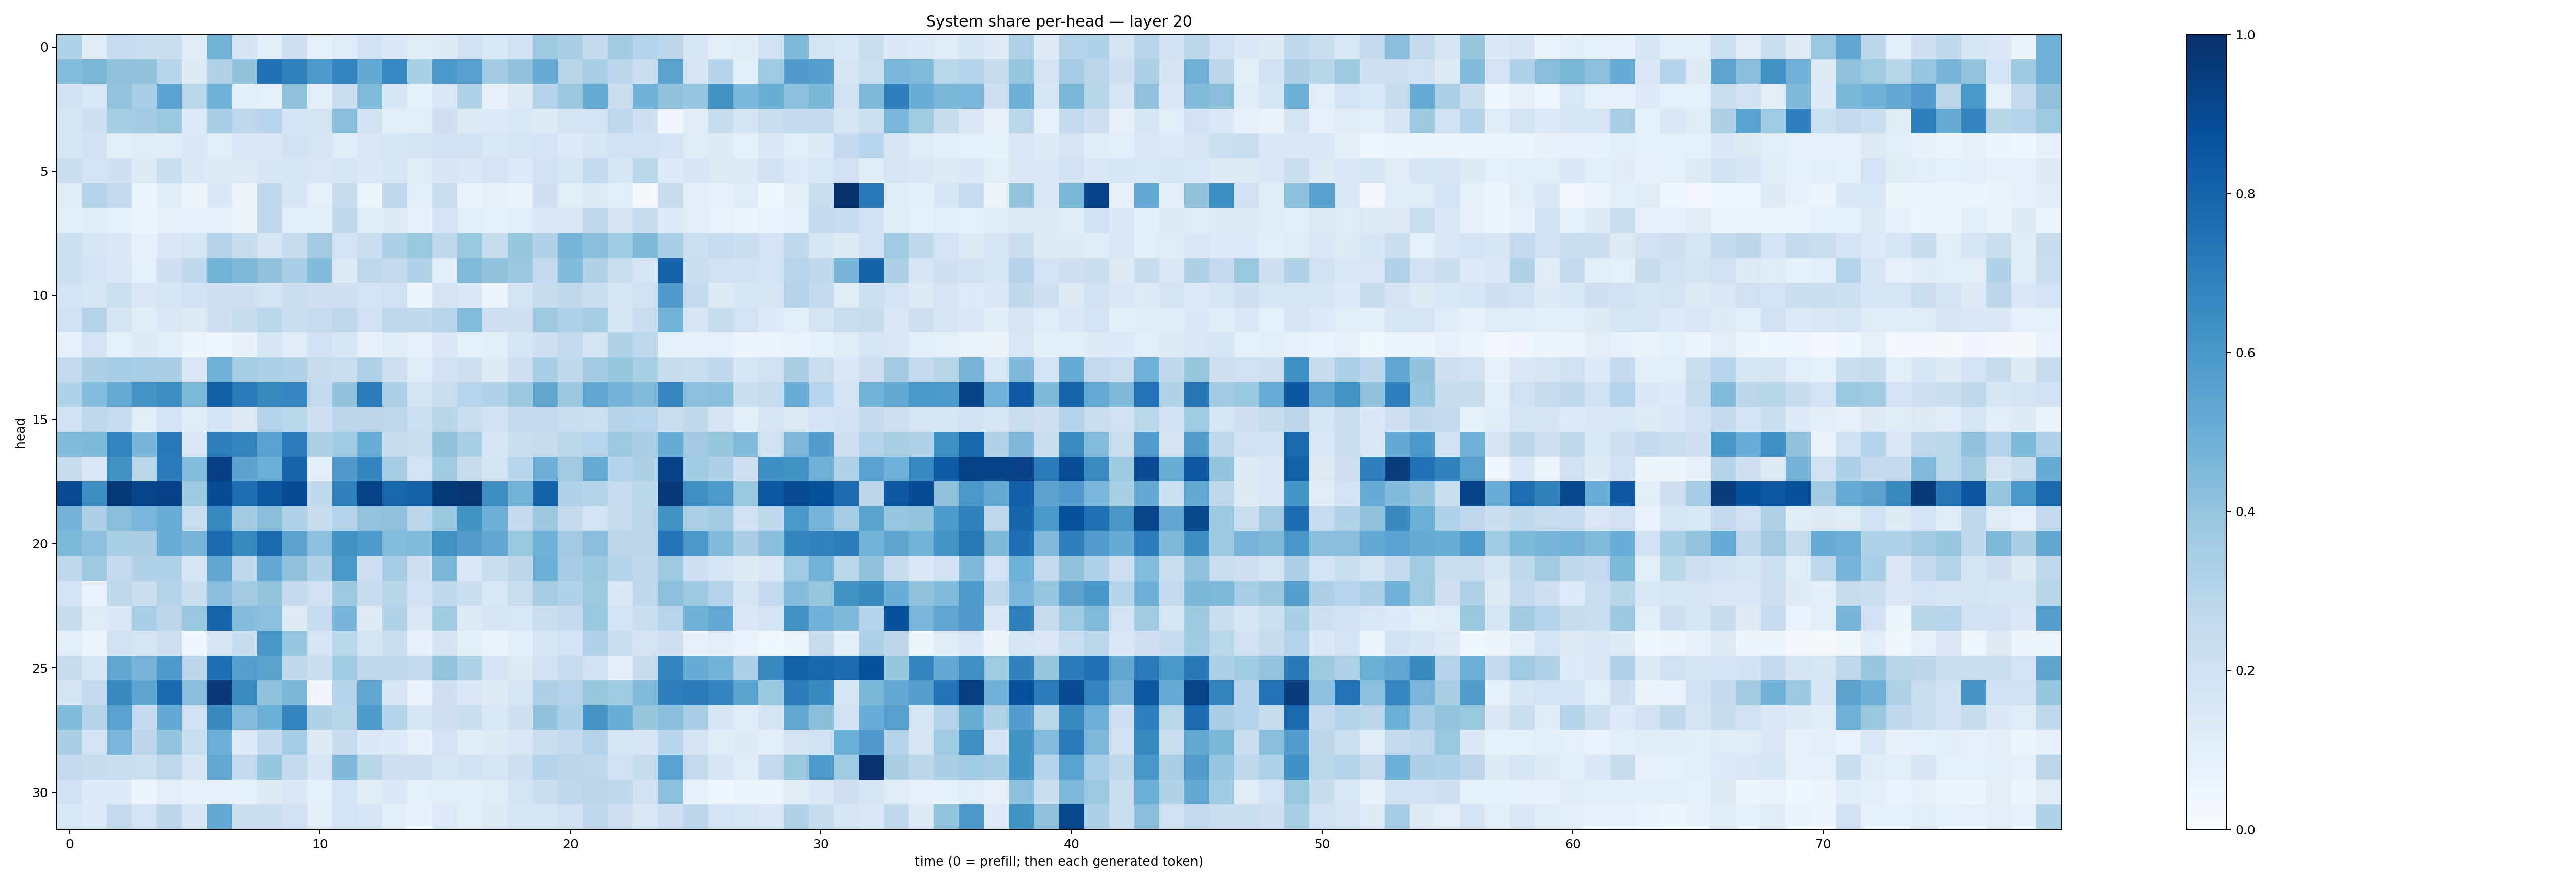

Source data for this figure (header and first rows):
0.31181243, 0.11089524, 0.24748214, 0.23211356, 0.2316393, 0.11121585, 0.47897843, 0.17940654, 0.10922636, 0.2088299, 0.08361721, 0.11727401, 0.19397905, 0.14486624, 0.11169968, 0.122639365, 0.19594458, 0.15477283, 0.19967705, 0.37768218, 0.33830383, 0.2529421, 0.3560902, 0.30601573
0.4365, 0.4588, 0.4078, 0.409, 0.2957, 0.1239, 0.3157, 0.4099, 0.7498, 0.6857, 0.5932, 0.674, 0.5204, 0.6659, 0.3429, 0.5968, 0.5593, 0.356, 0.4098, 0.5152, 0.2924, 0.3424, 0.2809, 0.2207
0.1888, 0.1552, 0.402, 0.3445, 0.5536, 0.2863, 0.488, 0.09519, 0.09161, 0.411, 0.09432, 0.2297, 0.4458, 0.1571, 0.09221, 0.1553, 0.314, 0.08201, 0.1323, 0.3066, 0.3796, 0.5096, 0.2247, 0.4894
0.1653, 0.206, 0.3552, 0.3567, 0.385, 0.1344, 0.3472, 0.2747, 0.2957, 0.1811, 0.1773, 0.4256, 0.1911, 0.1009, 0.1027, 0.2148, 0.1242, 0.1366, 0.1543, 0.1262, 0.176, 0.1859, 0.274, 0.2106
0.1578, 0.1988, 0.1019, 0.1196, 0.1114, 0.1391, 0.1083, 0.1434, 0.1447, 0.1941, 0.1682, 0.1148, 0.1512, 0.1571, 0.1791, 0.2031, 0.1901, 0.1534, 0.1685, 0.1835, 0.1334, 0.1715, 0.1933, 0.2009
0.2201, 0.1873, 0.2063, 0.1283, 0.2306, 0.1399, 0.132, 0.1316, 0.16, 0.1573, 0.1487, 0.1649, 0.1404, 0.1716, 0.1121, 0.1601, 0.1388, 0.1836, 0.1333, 0.1917, 0.1673, 0.2502, 0.1575, 0.2861
0.1141, 0.3085, 0.2595, 0.06084, 0.1154, 0.0474, 0.1399, 0.05621, 0.2735, 0.1626, 0.08663, 0.2403, 0.06068, 0.2767, 0.09385, 0.228, 0.06574, 0.07292, 0.0663, 0.2088, 0.1029, 0.1215, 0.1019, 0.02039
0.1034, 0.1206, 0.089, 0.06115, 0.0831, 0.07497, 0.07311, 0.05806, 0.2765, 0.1045, 0.1043, 0.2653, 0.1204, 0.1222, 0.07075, 0.1798, 0.1009, 0.08976, 0.1011, 0.1393, 0.1468, 0.2665, 0.1721, 0.236
0.2173, 0.1691, 0.1443, 0.07801, 0.1409, 0.1687, 0.3068, 0.2393, 0.1606, 0.2391, 0.3576, 0.182, 0.2232, 0.3342, 0.3833, 0.277, 0.3875, 0.2452, 0.392, 0.3127, 0.4681, 0.4271, 0.364, 0.4508
0.2168, 0.1803, 0.143, 0.0913, 0.2087, 0.265, 0.4787, 0.4532, 0.4112, 0.3474, 0.4378, 0.1281, 0.2678, 0.2555, 0.312, 0.1049, 0.4457, 0.4032, 0.3794, 0.2602, 0.4405, 0.3095, 0.2305, 0.1703
0.1871, 0.1645, 0.216, 0.1461, 0.1608, 0.1934, 0.214, 0.2076, 0.1731, 0.2205, 0.2142, 0.2037, 0.1799, 0.2001, 0.04721, 0.1763, 0.1461, 0.05849, 0.178, 0.2381, 0.2654, 0.2218, 0.1664, 0.1978
0.2011, 0.3081, 0.1737, 0.1122, 0.1419, 0.1258, 0.2134, 0.2386, 0.2872, 0.2261, 0.2462, 0.2728, 0.1921, 0.2761, 0.2623, 0.2961, 0.4363, 0.2126, 0.21, 0.3769, 0.3239, 0.353, 0.1684, 0.2301
0.07127, 0.1854, 0.09338, 0.1269, 0.09574, 0.05949, 0.04519, 0.07434, 0.1706, 0.1163, 0.1879, 0.1584, 0.07214, 0.1169, 0.07143, 0.1411, 0.08507, 0.1048, 0.1689, 0.2062, 0.261, 0.1739, 0.3194, 0.2762
0.258, 0.3304, 0.3492, 0.3473, 0.3361, 0.1515, 0.4868, 0.355, 0.334, 0.3125, 0.2411, 0.2308, 0.319, 0.2138, 0.1183, 0.1943, 0.2095, 0.1292, 0.2123, 0.3476, 0.2637, 0.359, 0.3918, 0.3435
0.3115, 0.4307, 0.5164, 0.6109, 0.6371, 0.4564, 0.816, 0.7098, 0.6625, 0.6686, 0.261, 0.4037, 0.7052, 0.3306, 0.1784, 0.2193, 0.2962, 0.312, 0.3798, 0.5334, 0.3793, 0.5321, 0.4748, 0.4478
0.1999, 0.2751, 0.2473, 0.1036, 0.1824, 0.117, 0.1859, 0.1299, 0.3067, 0.2855, 0.2083, 0.2791, 0.2789, 0.2758, 0.216, 0.2906, 0.228, 0.1911, 0.2519, 0.2591, 0.2299, 0.2173, 0.2999, 0.2946
0.4418, 0.4558, 0.6759, 0.4726, 0.7171, 0.1446, 0.6989, 0.6786, 0.5526, 0.7048, 0.3299, 0.3651, 0.5045, 0.2436, 0.2247, 0.4063, 0.3415, 0.1632, 0.2263, 0.236, 0.2875, 0.2967, 0.3768, 0.3359
0.2415, 0.1484, 0.6282, 0.2878, 0.7086, 0.4304, 0.9398, 0.5465, 0.4971, 0.7956, 0.1046, 0.5798, 0.6741, 0.3503, 0.1861, 0.3653, 0.2412, 0.1781, 0.2942, 0.4957, 0.3614, 0.5195, 0.3013, 0.3287
0.899, 0.6414, 0.9576, 0.9169, 0.9321, 0.3713, 0.8901, 0.7543, 0.842, 0.8892, 0.2636, 0.6868, 0.9257, 0.7927, 0.8086, 0.9597, 0.9711, 0.6439, 0.4785, 0.8085, 0.3188, 0.2991, 0.2478, 0.2886
0.4747, 0.3347, 0.4243, 0.4622, 0.5077, 0.2322, 0.6621, 0.3592, 0.4221, 0.316, 0.241, 0.2991, 0.4015, 0.4139, 0.2796, 0.384, 0.6207, 0.495, 0.251, 0.3824, 0.2535, 0.186, 0.2449, 0.2842
0.4554, 0.4171, 0.3436, 0.3377, 0.507, 0.4693, 0.781, 0.6569, 0.7851, 0.5458, 0.4166, 0.6284, 0.5876, 0.4357, 0.4469, 0.6269, 0.5737, 0.5323, 0.3839, 0.4851, 0.3632, 0.4264, 0.2778, 0.2814
0.2672, 0.3776, 0.253, 0.3103, 0.3187, 0.1621, 0.5306, 0.2675, 0.5202, 0.4074, 0.32, 0.5967, 0.2106, 0.3501, 0.21, 0.4603, 0.1455, 0.2319, 0.2779, 0.4968, 0.35, 0.3801, 0.3075, 0.2651
0.1808, 0.06771, 0.2694, 0.2235, 0.302, 0.2254, 0.4261, 0.3555, 0.4003, 0.2518, 0.1967, 0.372, 0.2381, 0.2923, 0.2016, 0.2651, 0.2232, 0.1532, 0.2282, 0.3507, 0.3137, 0.3784, 0.138, 0.2735
0.2345, 0.1203, 0.1404, 0.3457, 0.2802, 0.3855, 0.7986, 0.4329, 0.4208, 0.1313, 0.2488, 0.4673, 0.1293, 0.3104, 0.1499, 0.3682, 0.1304, 0.1646, 0.1539, 0.2233, 0.2533, 0.3834, 0.183, 0.2234
0.107, 0.05998, 0.1883, 0.1642, 0.2139, 0.04048, 0.1658, 0.2351, 0.6018, 0.3945, 0.1715, 0.2854, 0.1753, 0.2213, 0.07756, 0.1737, 0.09543, 0.06365, 0.099, 0.1564, 0.1868, 0.3166, 0.2316, 0.178
0.2381, 0.1584, 0.5309, 0.4686, 0.5871, 0.2826, 0.7569, 0.5702, 0.5471, 0.2715, 0.2227, 0.3691, 0.2703, 0.2752, 0.2578, 0.3998, 0.3155, 0.1817, 0.1319, 0.201, 0.2498, 0.2022, 0.1041, 0.2347
0.1782, 0.261, 0.6544, 0.5383, 0.7753, 0.4263, 0.9682, 0.6519, 0.4085, 0.4609, 0.03129, 0.3056, 0.5325, 0.1694, 0.06654, 0.2092, 0.143, 0.1237, 0.1699, 0.329, 0.3078, 0.392, 0.3683, 0.4452
0.4418, 0.3083, 0.5533, 0.2562, 0.5259, 0.1945, 0.6538, 0.4345, 0.4987, 0.6751, 0.311, 0.2917, 0.5842, 0.3069, 0.1664, 0.206, 0.2279, 0.1555, 0.2095, 0.4053, 0.3337, 0.6084, 0.5011, 0.394
0.3369, 0.1866, 0.4645, 0.2823, 0.4008, 0.2332, 0.4953, 0.1348, 0.2542, 0.3525, 0.1245, 0.2407, 0.1401, 0.1355, 0.07776, 0.1839, 0.1174, 0.1287, 0.1477, 0.2283, 0.253, 0.3072, 0.1683, 0.1594
0.2531, 0.2415, 0.2307, 0.2178, 0.2754, 0.1626, 0.5199, 0.2595, 0.398, 0.2549, 0.1589, 0.4506, 0.2903, 0.2074, 0.2116, 0.1614, 0.1878, 0.1675, 0.2116, 0.3032, 0.2836, 0.2765, 0.203, 0.2366
0.1926, 0.1336, 0.1345, 0.05843, 0.09501, 0.08173, 0.07124, 0.08376, 0.1313, 0.1506, 0.09353, 0.1873, 0.1132, 0.14, 0.09284, 0.1072, 0.1048, 0.1204, 0.1742, 0.2251, 0.2768, 0.2841, 0.2639, 0.1917
0.1555, 0.1347, 0.2506, 0.1826, 0.2803, 0.1613, 0.5254, 0.2244, 0.2225, 0.2013, 0.1029, 0.1831, 0.1676, 0.09395, 0.07421, 0.1336, 0.09606, 0.1289, 0.1622, 0.1576, 0.1915, 0.2678, 0.2132, 0.1491
